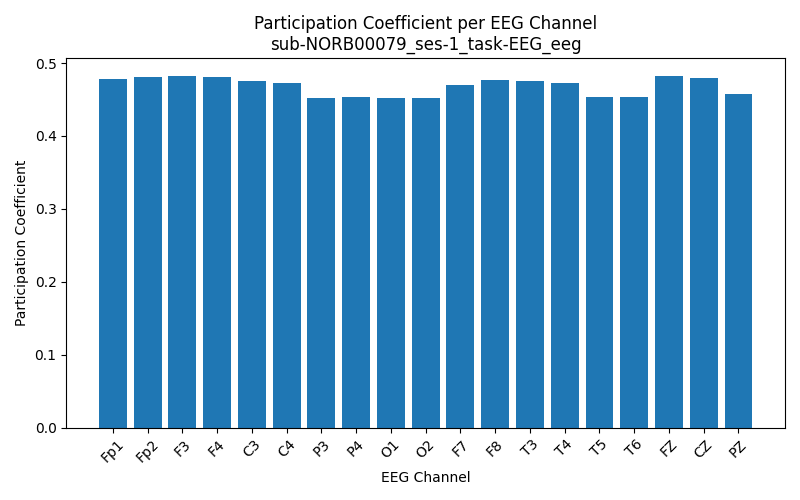

Values plotted in this chart, from the file beside it:
Channel, Participation_Coefficient
Fp1, 0.4778
Fp2, 0.4803
F3, 0.4826
F4, 0.4807
C3, 0.4748
C4, 0.4722
P3, 0.4527
P4, 0.454
O1, 0.4522
O2, 0.4517
F7, 0.4704
F8, 0.477
T3, 0.4757
T4, 0.4732
T5, 0.4532
T6, 0.4533
FZ, 0.4816
CZ, 0.4792
PZ, 0.4574
